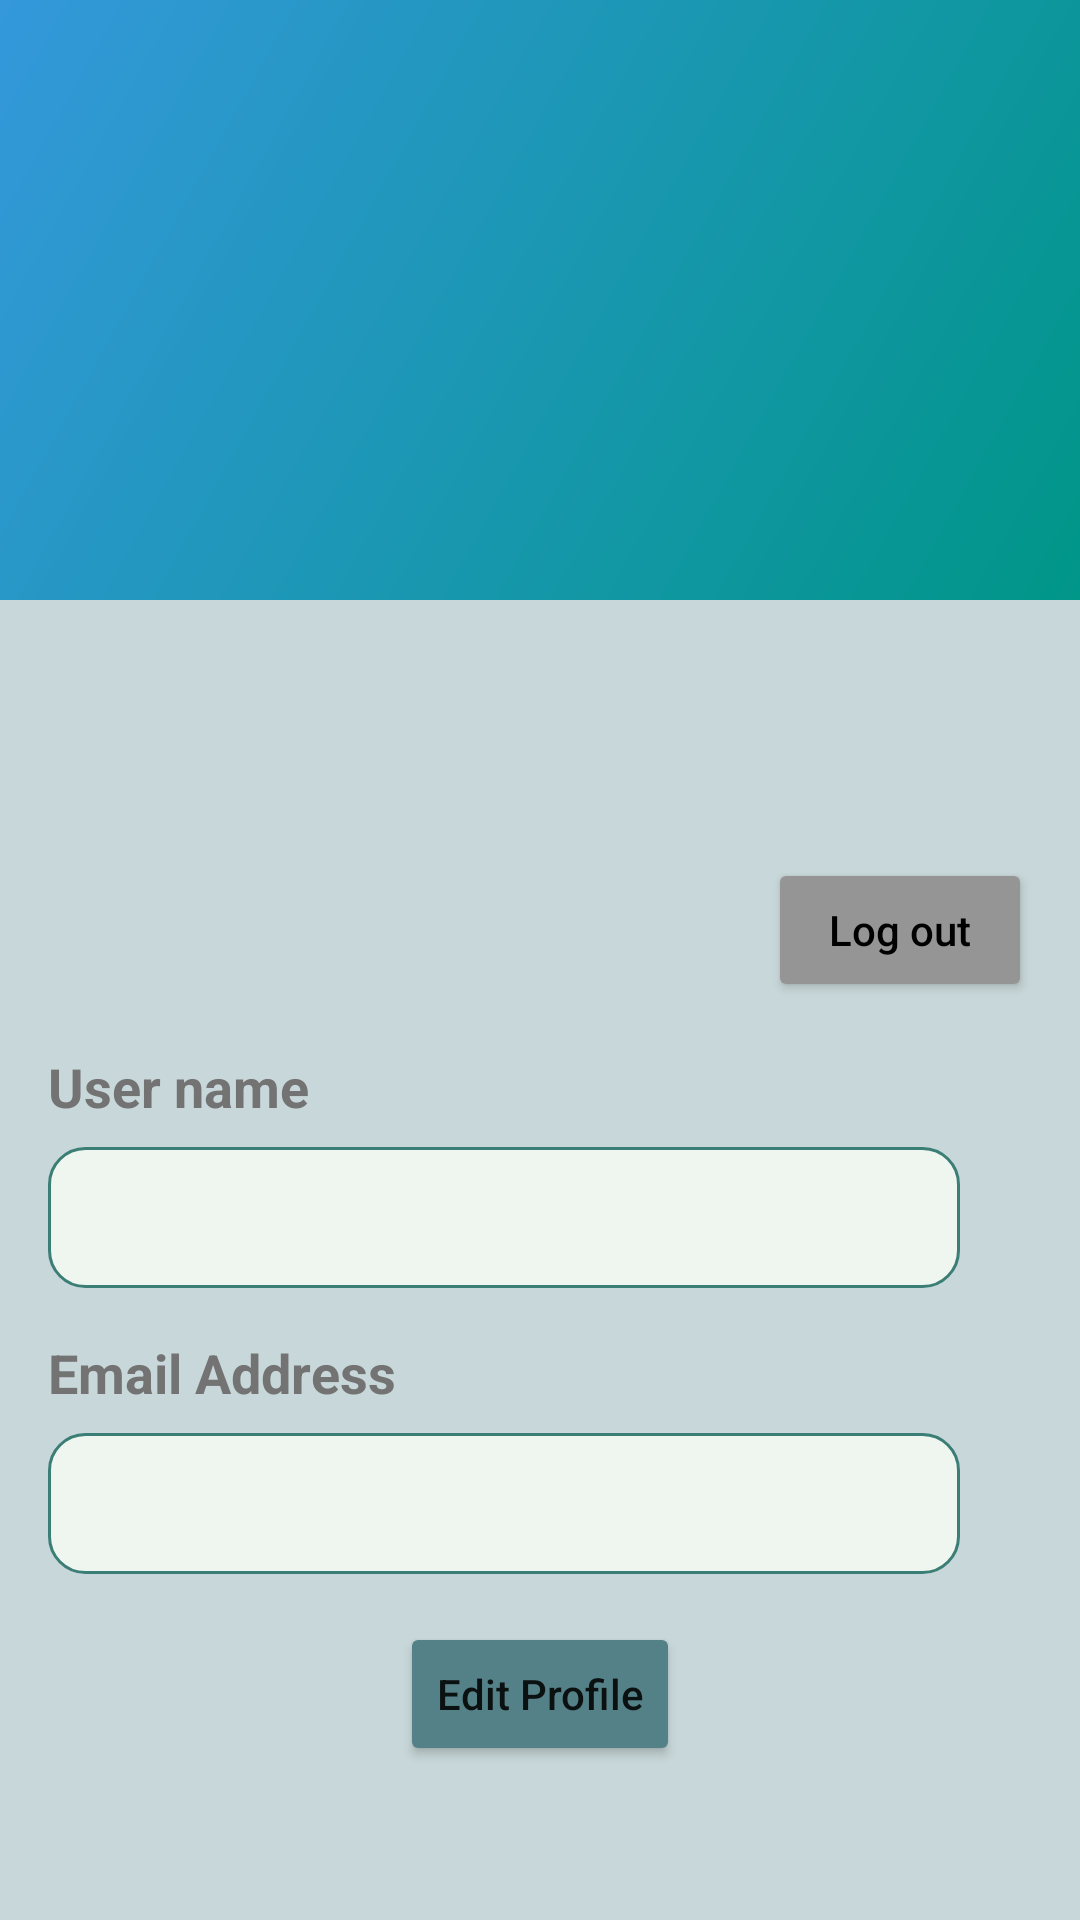

The Android layout XML behind this screen, and the referenced resources:
<!-- AndroidManifest.xml: application theme Theme.EvSync -->
<!-- res/layout/fragment_profile.xml -->
<?xml version="1.0" encoding="utf-8"?>
<androidx.constraintlayout.widget.ConstraintLayout xmlns:android="http://schemas.android.com/apk/res/android"
    xmlns:app="http://schemas.android.com/apk/res-auto"
    xmlns:tools="http://schemas.android.com/tools"
    android:id="@+id/frameLayout"
    android:layout_width="match_parent"
    android:layout_height="match_parent"
    android:background="@color/light_grey">

    <View
        android:id="@+id/headerBackground"
        android:layout_width="0dp"
        android:layout_height="200dp"
        android:background="@drawable/gradient_background"
        app:layout_constraintTop_toTopOf="parent"
        app:layout_constraintStart_toStartOf="parent"
        app:layout_constraintEnd_toEndOf="parent" />

    <ImageView
        android:id="@+id/profileImageView"
        android:layout_width="120dp"
        android:layout_height="120dp"
        android:padding="4dp"
        app:layout_constraintTop_toTopOf="parent"
        app:layout_constraintStart_toStartOf="parent"
        app:layout_constraintEnd_toEndOf="parent"
        android:layout_marginTop="150dp"/>

    <Button
        android:id="@+id/btnLogout"
        android:layout_width="wrap_content"
        android:layout_height="wrap_content"
        android:layout_margin="16dp"
        android:text="Log out"
        android:backgroundTint="@color/lightGrey"
        android:textColor="@color/black"
        app:layout_constraintEnd_toEndOf="parent"
        app:layout_constraintTop_toBottomOf="@+id/profileImageView"
        android:textAllCaps="false"/>

    <TextView
        android:id="@+id/name"
        android:layout_width="0dp"
        android:layout_height="wrap_content"
        android:text="User name"
        android:layout_margin="16dp"
        android:textStyle="bold"
        android:textSize="18sp"
        android:textColor="@color/grey"
        app:layout_constraintStart_toStartOf="parent"
        app:layout_constraintEnd_toEndOf="parent"
        app:layout_constraintTop_toBottomOf="@id/btnLogout"/>

    <TextView
        android:id="@+id/tvUserName"
        android:layout_width="0dp"
        android:layout_height="wrap_content"
        android:layout_marginLeft="16dp"
        android:layout_marginTop="8dp"
        android:layout_marginRight="40dp"
        android:padding="10dp"
        android:textColor="@color/black"
        android:textSize="20sp"
        android:background="@drawable/text_view_drawable"
        app:layout_constraintEnd_toEndOf="parent"
        app:layout_constraintStart_toStartOf="parent"
        app:layout_constraintTop_toBottomOf="@+id/name" />

    <TextView
        android:id="@+id/email"
        android:layout_width="0dp"
        android:layout_height="wrap_content"
        android:text="Email Address"
        android:layout_margin="16dp"
        android:textSize="18sp"
        android:textStyle="bold"
        android:textColor="@color/grey"
        app:layout_constraintStart_toStartOf="parent"
        app:layout_constraintEnd_toEndOf="parent"
        app:layout_constraintTop_toBottomOf="@id/tvUserName"/>

    <TextView
        android:id="@+id/tvUserEmail"
        android:layout_width="0dp"
        android:layout_height="wrap_content"
        android:background="@drawable/text_view_drawable"
        android:padding="10dp"
        android:layout_marginLeft="16dp"
        android:layout_marginTop="8dp"
        android:layout_marginRight="40dp"
        android:textColor="@color/black"
        android:textSize="20sp"
        app:layout_constraintEnd_toEndOf="parent"
        app:layout_constraintStart_toStartOf="parent"
        app:layout_constraintTop_toBottomOf="@+id/email" />


    <Button
        android:id="@+id/editProfile"
        android:layout_width="wrap_content"
        android:layout_height="wrap_content"
        android:text="Edit Profile"
        android:layout_margin="16dp"
        app:layout_constraintEnd_toEndOf="parent"
        app:layout_constraintStart_toStartOf="parent"
        app:layout_constraintTop_toBottomOf="@+id/tvUserEmail"
        android:backgroundTint="@color/mint"
        android:textAllCaps="false"/>


</androidx.constraintlayout.widget.ConstraintLayout>
<!-- resources referenced by this layout -->
<resources>
  <color name="black">#FF000000</color>
  <color name="grey">#737373</color>
  <color name="lightGrey">#959595</color>
  <color name="light_grey">#C8D7D9</color>
  <color name="mint">#548187</color>
  <!-- drawable gradient_background (drawable) -->
  <?xml version="1.0" encoding="utf-8"?>
  <layer-list xmlns:android="http://schemas.android.com/apk/res/android">
      <item>
          <shape>
              <gradient
                  android:angle="135"
                  android:startColor="#009688"
                  android:endColor="#3498DB"
                  android:type="linear" />
          </shape>
      </item>
  </layer-list>
  <!-- drawable text_view_drawable (drawable) -->
  <?xml version="1.0" encoding="utf-8"?>
  <shape xmlns:android="http://schemas.android.com/apk/res/android">
      <solid android:color="#EFF6F0"/> 
      <corners android:radius="12dp"/> 
      <stroke android:width="1dp" android:color="#3B7E75"/> 
  </shape>
  <style name="Theme.EvSync" parent="Theme.MaterialComponents.DayNight.DarkActionBar">
          
          <item name="colorPrimary">@color/purple_500</item>
          <item name="colorPrimaryVariant">@color/purple_700</item>
          <item name="colorOnPrimary">@color/white</item>
          
          <item name="colorSecondary">@color/teal_200</item>
          <item name="colorSecondaryVariant">@color/teal_700</item>
          <item name="colorOnSecondary">@color/black</item>
          
          <item name="android:statusBarColor">?attr/colorPrimaryVariant</item>
          
      </style>
  <color name="purple_500">#FF6200EE</color>
  <color name="purple_700">#FF3700B3</color>
  <color name="white">#FFFFFFFF</color>
  <color name="teal_200">#FF03DAC5</color>
  <color name="teal_700">#FF018786</color>
</resources>
